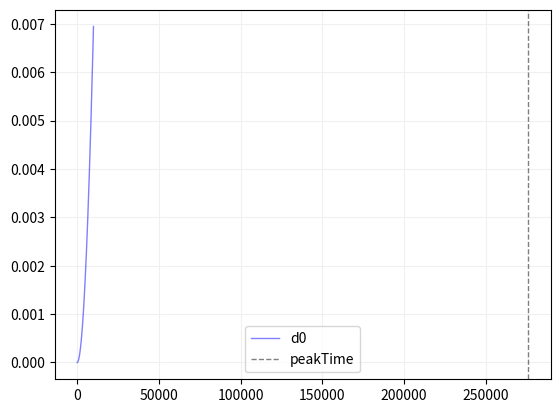

This chart was generated by the following Python code:
import numpy as np
import matplotlib.pyplot as plt
import scipy.optimize as optimize

def bracket(func, xa=0.0, xb=1.0, args=(), grow_limit=110.0, maxiter=1000):
    """
    Bracket the minimum of the function.

    Given a function and distinct initial points, search in the
    downhill direction (as defined by the initial points) and return
    new points xa, xb, xc that bracket the minimum of the function
    f(xa) > f(xb) < f(xc). It doesn't always mean that obtained
    solution will satisfy xa<=x<=xb.

    Parameters
    ----------
    func : callable f(x,*args)
        Objective function to minimize.
    xa, xb : float, optional
        Bracketing interval. Defaults `xa` to 0.0, and `xb` to 1.0.
    args : tuple, optional
        Additional arguments (if present), passed to `func`.
    grow_limit : float, optional
        Maximum grow limit.  Defaults to 110.0
    maxiter : int, optional
        Maximum number of iterations to perform. Defaults to 1000.

    Returns
    -------
    xa, xb, xc : float
        Bracket.
    fa, fb, fc : float
        Objective function values in bracket.
    funcalls : int
        Number of function evaluations made.

    Examples
    --------
    This function can find a downward convex region of a function:

    >>> import matplotlib.pyplot as plt
    >>> from scipy.optimize import bracket
    >>> def f(x):
    ...     return 10*x**2 + 3*x + 5
    >>> x = np.linspace(-2, 2)
    >>> y = f(x)
    >>> init_xa, init_xb = 0, 1
    >>> xa, xb, xc, fa, fb, fc, funcalls = bracket(f, xa=init_xa, xb=init_xb)
    >>> plt.axvline(x=init_xa, color="k", linestyle="--")
    >>> plt.axvline(x=init_xb, color="k", linestyle="--")
    >>> plt.plot(x, y, "-k")
    >>> plt.plot(xa, fa, "bx")
    >>> plt.plot(xb, fb, "rx")
    >>> plt.plot(xc, fc, "bx")
    >>> plt.show()

    """
    _gold = 1.618034  # golden ratio: (1.0+sqrt(5.0))/2.0
    _verysmall_num = 1e-21
    fa = func(*(xa,) + args)
    fb = func(*(xb,) + args)
    if (fa < fb):  # Switch so fa > fb
        xa, xb = xb, xa
        fa, fb = fb, fa
    xc = xb + _gold * (xb - xa)
    fc = func(*((xc,) + args))
    funcalls = 3
    iter = 0

    while (fc < fb):
        tmp1 = (xb - xa) * (fb - fc)
        tmp2 = (xb - xc) * (fb - fa)
        val = tmp2 - tmp1
        if np.abs(val) < _verysmall_num:
            denom = 2.0 * _verysmall_num
        else:
            denom = 2.0 * val
        w = xb - ((xb - xc) * tmp2 - (xb - xa) * tmp1) / denom
        wlim = xb + grow_limit * (xc - xb)
        if iter > maxiter:
            raise RuntimeError("Too many iterations.")
        iter += 1
        if (w - xc) * (xb - w) > 0.0:
            fw = func(*((w,) + args))
            funcalls += 1
            if (fw < fc):
                xa = xb
                xb = w
                fa = fb
                fb = fw
                return xa, xb, xc, fa, fb, fc, funcalls
            elif (fw > fb):
                xc = w
                fc = fw
                return xa, xb, xc, fa, fb, fc, funcalls
            w = xc + _gold * (xc - xb)
            fw = func(*((w,) + args))
            funcalls += 1
        elif (w - wlim) * (wlim - xc) >= 0.0:
            w = wlim
            fw = func(*((w,) + args))
            funcalls += 1
        elif (w - wlim) * (xc - w) > 0.0:
            fw = func(*((w,) + args))
            funcalls += 1
            if (fw < fc):
                xb = xc
                xc = w
                w = xc + _gold * (xc - xb)
                fb = fc
                fc = fw
                fw = func(*((w,) + args))
                funcalls += 1
        else:
            w = xc + _gold * (xc - xb)
            fw = func(*((w,) + args))
            funcalls += 1
        xa = xb
        xb = xc
        xc = w
        fa = fb
        fb = fc
        fc = fw

        print(iter, xa, xb, xc, fa, fb, fc)
    return xa, xb, xc, fa, fb, fc, funcalls

class Brent:
    #need to rethink design of __init__
    def __init__(self, func, args=(), tol=1.48e-8, maxiter=500, full_output=0, disp=0):
        self.func = func
        self.args = args
        self.tol = tol
        self.maxiter = maxiter
        self._mintol = 1.0e-11
        self._cg = 0.3819660
        self.xmin = None
        self.fval = None
        self.iter = 0
        self.funcalls = 0
        self.disp = disp

    # need to rethink design of set_bracket (new options, etc.)
    def set_bracket(self, brack=None):
        self.brack = brack

    def get_bracket_info(self):
        #set up
        func = self.func
        args = self.args
        brack = self.brack
        ### BEGIN core bracket_info code ###
        ### carefully DOCUMENT any CHANGES in core ##
        if brack is None:
            xa, xb, xc, fa, fb, fc, funcalls = bracket(func, args=args)
        elif len(brack) == 2:
            xa, xb, xc, fa, fb, fc, funcalls = bracket(func,
                                                       xa=brack[0],
                                                       xb=brack[1],
                                                       args=args)
        elif len(brack) == 3:
            xa, xb, xc = brack
            if (xa > xc):  # swap so xa < xc can be assumed
                xc, xa = xa, xc
            if not ((xa < xb) and (xb < xc)):
                raise ValueError("Not a bracketing interval.")
            fa = func(*((xa,) + args))
            fb = func(*((xb,) + args))
            fc = func(*((xc,) + args))
            if not ((fb < fa) and (fb < fc)):
                raise ValueError("Not a bracketing interval.")
            funcalls = 3
        else:
            raise ValueError("Bracketing interval must be " "length 2 or 3 sequence.")
        ### END core bracket_info code ###

        return xa, xb, xc, fa, fb, fc, funcalls

    def optimize(self):
        # set up for optimization
        func = self.func
        xa, xb, xc, fa, fb, fc, funcalls = self.get_bracket_info()

        _mintol = self._mintol
        _cg = self._cg
        #################################
        #BEGIN CORE ALGORITHM
        #################################
        x = w = v = xb
        fw = fv = fx = func(*((x,) + self.args))
        if (xa < xc):
            a = xa
            b = xc
        else:
            a = xc
            b = xa
        deltax = 0.0
        funcalls += 1
        iter = 0

        if self.disp > 2:
            print(" ")
            print(f"{'Func-count':^12} {'x':^12} {'f(x)': ^12}")
            print(f"{funcalls:^12g} {x:^12.6g} {fx:^12.6g}")

        while (iter < self.maxiter):
            tol1 = self.tol * np.abs(x) + _mintol
            tol2 = 2.0 * tol1
            xmid = 0.5 * (a + b)
            # check for convergence
            if np.abs(x - xmid) < (tol2 - 0.5 * (b - a)):
                break
            # XXX In the first iteration, rat is only bound in the true case
            # of this conditional. This used to cause an UnboundLocalError
            # (gh-4140). It should be set before the if (but to what?).
            if (np.abs(deltax) <= tol1):
                if (x >= xmid):
                    deltax = a - x  # do a golden section step
                else:
                    deltax = b - x
                rat = _cg * deltax
            else:  # do a parabolic step
                tmp1 = (x - w) * (fx - fv)
                tmp2 = (x - v) * (fx - fw)
                p = (x - v) * tmp2 - (x - w) * tmp1
                tmp2 = 2.0 * (tmp2 - tmp1)
                if (tmp2 > 0.0):
                    p = -p
                tmp2 = np.abs(tmp2)
                dx_temp = deltax
                deltax = rat
                # check parabolic fit
                if ((p > tmp2 * (a - x)) and (p < tmp2 * (b - x)) and
                    (np.abs(p) < np.abs(0.5 * tmp2 * dx_temp))):
                    rat = p * 1.0 / tmp2  # if parabolic step is useful.
                    u = x + rat
                    if ((u - a) < tol2 or (b - u) < tol2):
                        if xmid - x >= 0:
                            rat = tol1
                        else:
                            rat = -tol1
                else:
                    if (x >= xmid):
                        deltax = a - x  # if it's not do a golden section step
                    else:
                        deltax = b - x
                    rat = _cg * deltax

            if (np.abs(rat) < tol1):  # update by at least tol1
                if rat >= 0:
                    u = x + tol1
                else:
                    u = x - tol1
            else:
                u = x + rat
            fu = func(*((u,) + self.args))  # calculate new output value
            funcalls += 1

            if (fu > fx):  # if it's bigger than current
                if (u < x):
                    a = u
                else:
                    b = u
                if (fu <= fw) or (w == x):
                    v = w
                    w = u
                    fv = fw
                    fw = fu
                elif (fu <= fv) or (v == x) or (v == w):
                    v = u
                    fv = fu
            else:
                if (u >= x):
                    a = x
                else:
                    b = x
                v = w
                w = x
                x = u
                fv = fw
                fw = fx
                fx = fu

            if self.disp > 2:
                print(f"{funcalls:^12g} {x:^12.6g} {fx:^12.6g}")

            iter += 1
        #################################
        #END CORE ALGORITHM
        #################################

        self.xmin = x
        self.fval = fx
        self.iter = iter
        self.funcalls = funcalls

    def get_result(self, full_output=False):
        if full_output:
            return self.xmin, self.fval, self.iter, self.funcalls
        else:
            return self.xmin

def doubleEmaEnvelopeD0(n, k_A, k_D):
    A = (1 - k_A)**(n + 1) * (k_A * n + k_A + 1)
    D = (1 - k_D)**(n + 1) * (k_D * n + k_D + 1)
    return (1 - A) * D

def doubleEmaEnvelopeD0Negative(n, k_A, k_D):
    A = (1 - k_A)**(n + 1) * (k_A * n + k_A + 1)
    D = (1 - k_D)**(n + 1) * (k_D * n + k_D + 1)
    return (A - 1) * D

def samplesToKp(timeInSamples):
    y = 1 - np.cos(2 * np.pi / timeInSamples)
    return -y + np.sqrt(y * (y + 2))

def processBrent(func, brack=None, args=(), tol=1.48e-8, maxiter=500, disp=0):
    brent = Brent(func=func,
                  args=args,
                  tol=tol,
                  full_output=True,
                  maxiter=maxiter,
                  disp=disp)
    brent.set_bracket(brack)
    brent.optimize()
    x, fval, nit, nfev = brent.get_result(full_output=True)
    return (x, fval, nit, nfev)

length = 10000
n = np.arange(length)
sampleA = 1100000
sampleD = 1000000
k_A = samplesToKp(sampleA)
k_D = samplesToKp(sampleD)

d0 = doubleEmaEnvelopeD0(n, k_A, k_D)

result = optimize.minimize_scalar(
    doubleEmaEnvelopeD0Negative,
    args=(k_A, k_D),
)
peakTime = result.x
peakValue = -result.fun

x, fval, nit, nfev = processBrent(
    doubleEmaEnvelopeD0Negative,
    args=(k_A, k_D),
)

print(f"Iteration            : {result.nit}")
print(f"Value                : {peakValue}")
print(f"Peak   Time [sample] : {peakTime}")
print(f"Attack Time [sample] : {sampleA}")
print(f"Decay  Time [sample] : {sampleD}")
print(f"Max                  : {np.max(d0)}")
print("--- debug")
print(f"Diff Iteration       : {result.nit - nit}")
print(f"Diff Peak Time       : {peakTime - x}")
print(f"Diff Value           : {peakTime + fval}")
print(f"nfev                 : {nfev}")

d0 /= peakValue

plt.plot(d0, lw=1, alpha=0.5, color="blue", label="d0")
plt.axvline(peakTime, lw=1, ls="--", color="black", alpha=0.5, label="peakTime")
plt.grid(color="#f0f0f0")
plt.legend()
plt.show()
